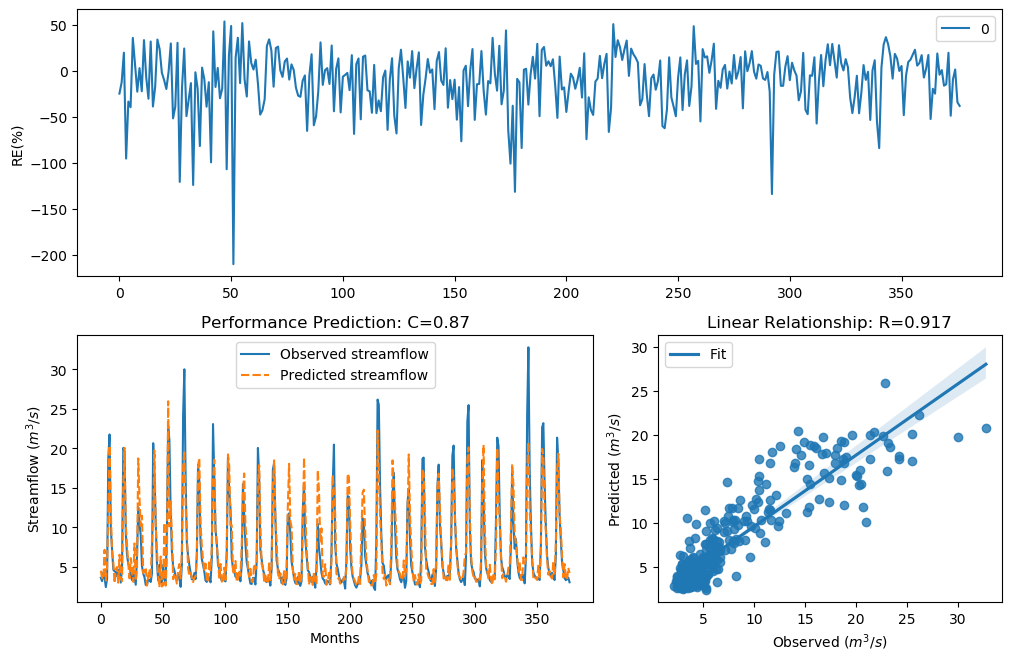

The data file committed next to this chart (first rows):
y_true, y_pred, y_true_scaled, y_pred_scaled
3.63, 4.533, -0.29, -0.03762
3.21, 3.615, -0.4343, -0.2947
4.29, 3.447, -0.09927, -0.3503
3.67, 7.174, -0.2773, 0.4518
2.46, 3.283, -0.758, -0.4075
3.54, 4.945, -0.3192, 0.05831
18.82, 12.1, 1.354, 0.9606
21.76, 20.37, 1.476, 1.42
9.83, 12.07, 0.7643, 0.958
7.16, 6.954, 0.4499, 0.4201
4.67, 5.71, -0.004613, 0.2137
4.44, 2.961, -0.06076, -0.5308
4.4, 4.717, -0.07088, 0.006507
3.83, 4.996, -0.2281, 0.06955
4.42, 3.015, -0.0658, -0.5091
4.72, 6.554, 0.007159, 0.3588
3.03, 3.559, -0.5031, -0.313
4.87, 3.218, 0.04161, -0.4314
20.07, 15.38, 1.408, 1.178
19.62, 20.06, 1.389, 1.408
9.33, 10.26, 0.7138, 0.8057
6.56, 7.861, 0.3597, 0.5445
5.37, 5.434, 0.1479, 0.1606
5.07, 3.564, 0.08563, -0.3112
4.02, 6.101, -0.1728, 0.2838
3.34, 4.642, -0.3873, -0.01124
4.47, 3.113, -0.05324, -0.4708
3.61, 7.972, -0.2964, 0.5586
2.75, 3.272, -0.6205, -0.4116
6.28, 4.76, 0.3143, 0.01644
12.55, 18.74, 0.9944, 1.35
10.44, 13.76, 0.822, 1.078
9.01, 10.22, 0.6798, 0.8017
5.12, 11.48, 0.09631, 0.9115
4.16, 4.229, -0.134, -0.1154
3.72, 4.443, -0.2617, -0.05997
2.73, 4.965, -0.6294, 0.06281
2.73, 2.637, -0.6294, -0.6717
3.43, 3.752, -0.3561, -0.2517
3.4, 4.729, -0.3664, 0.0092
3.1, 3.486, -0.4758, -0.3372
4.17, 8.323, -0.1312, 0.6016
20.66, 11.81, 1.432, 0.9382
16.78, 19.74, 1.255, 1.394
10.67, 10.35, 0.8427, 0.8135
5.59, 7.262, 0.1911, 0.4644
3.31, 3.952, -0.398, -0.1922
5.26, 2.442, 0.1256, -0.7674
3.05, 6.316, -0.4952, 0.3202
3.04, 2.541, -0.4992, -0.7175
5.26, 2.698, 0.1256, -0.644
3.41, 10.58, -0.3629, 0.8347
3.07, 2.635, -0.4874, -0.673
9.62, 6.17, 0.7435, 0.2958
22.89, 25.96, 1.518, 1.62
21.04, 10.14, 1.448, 0.7944
12.14, 13.26, 0.9637, 1.045
7, 8.963, 0.4268, 0.6746
5.08, 3.46, 0.08777, -0.346
4.58, 4.196, -0.02618, -0.1242
... 317 more rows
